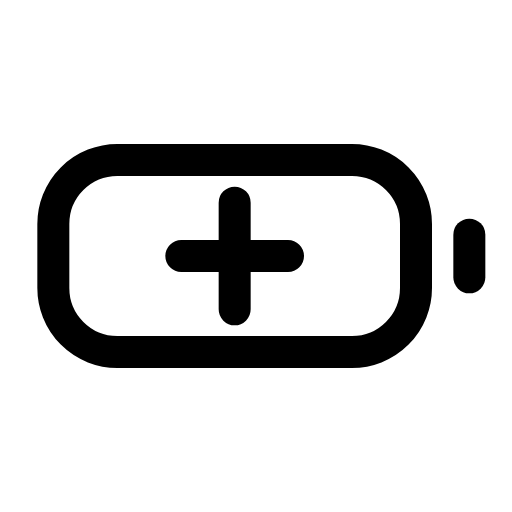
t = 0.00 s
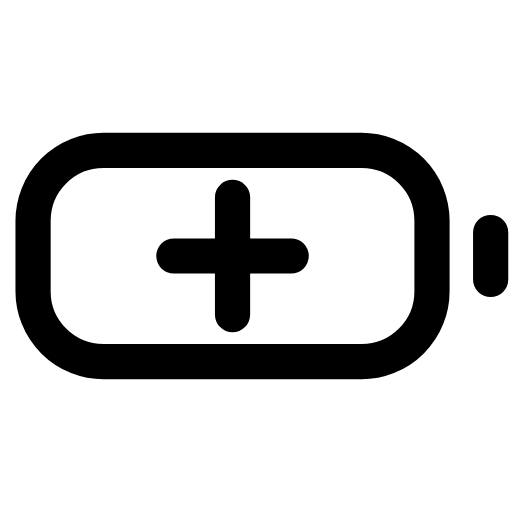
t = 0.12 s
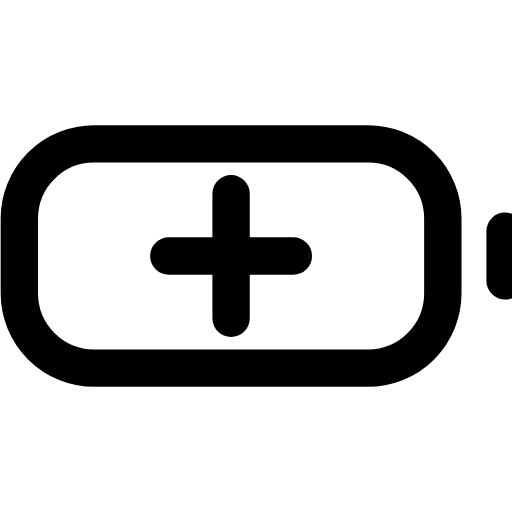
t = 0.29 s
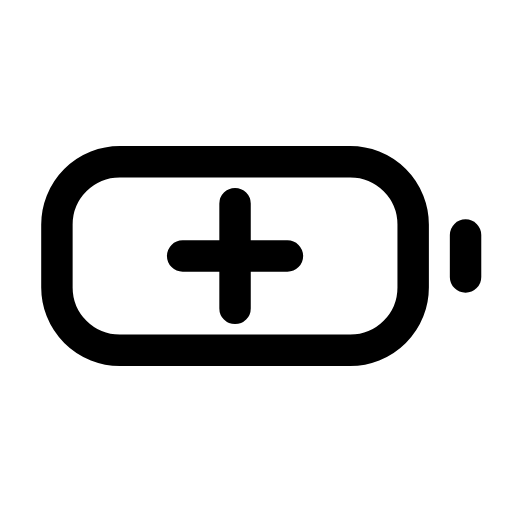
t = 0.39 s
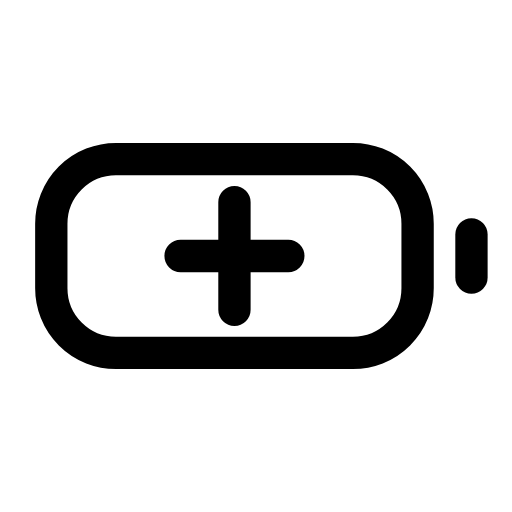
t = 0.52 s
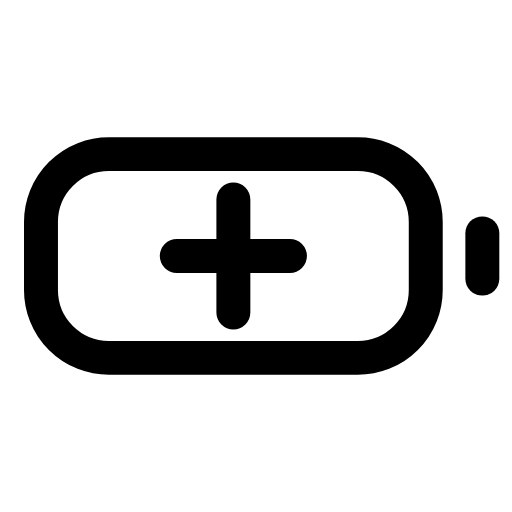
t = 0.65 s

The animated SVG that drew these frames (rendered in a browser with its animation timeline set to each time). Animation: 1 CSS @keyframes rule; one cycle of 0.80 s, repeats indefinitely.

<svg xmlns="http://www.w3.org/2000/svg" viewBox="0 0 24 24" width="24" height="24" class="rd-a-battery-plus" data-rd-animate="hover"><style>.rd-a-battery-plus{overflow:visible}.rd-a-battery-plus *{transform-box:view-box}.rd-a-battery-plus .a{transform-origin:12px 12px}@media (prefers-reduced-motion:no-preference){.rd-a-battery-plus[data-rd-animate="hover"]:hover .a,:hover>.rd-a-battery-plus[data-rd-animate="parent"] .a,.rd-a-battery-plus[data-rd-animate="play"] .a,.rd-a-battery-plus[data-rd-animate="loop"] .a{animation:rd-battery-plus-m calc(0.8s*var(--rd-speed,1)) ease-in-out}.rd-a-battery-plus[data-rd-animate="loop"] *{animation-iteration-count:infinite!important}@keyframes rd-battery-plus-m{0%,100%{scale:1}30%{scale:1.2}55%{scale:.95}75%{scale:1.07}}}</style><g fill="none" stroke="currentColor" stroke-linecap="round" stroke-linejoin="round" stroke-width="1.5"><g class="a"><rect x="2.5" y="7.5" width="17" height="9" rx="3"/><path d="M22 11v2"/><path d="M11 9.5v5M8.5 12h5"/></g></g></svg>
